Run: headless pygame with SDL's dummy video driver; simulated clock (each Clock.tick advances the game by its frame time, no real sleeping); random seed 0; keys injected as events and as key.get_pressed() state; mouse plan: one left click at the window centre at the start of phase 2, then a move to the lower-right quarter at the start of phase 3.
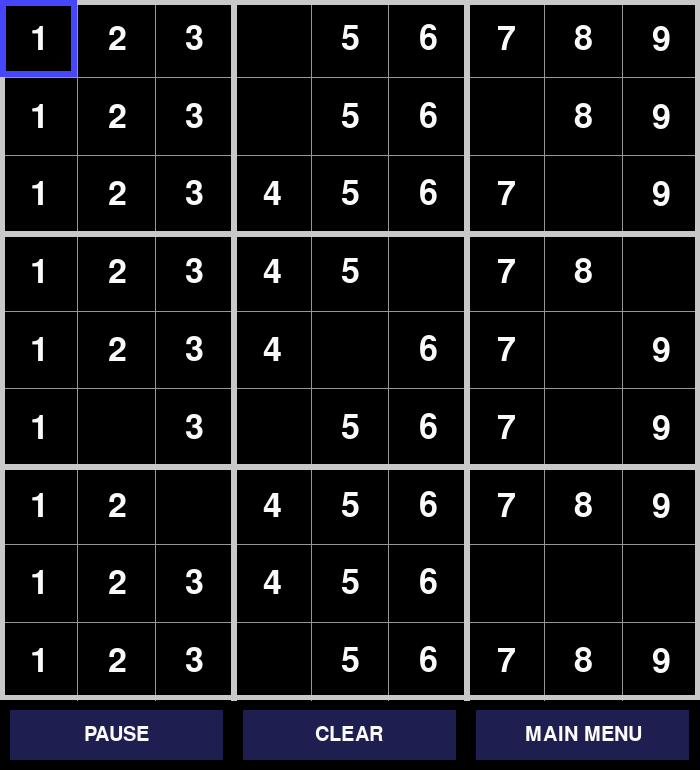
Frame 1 of 4 · flips 1–60 · no input
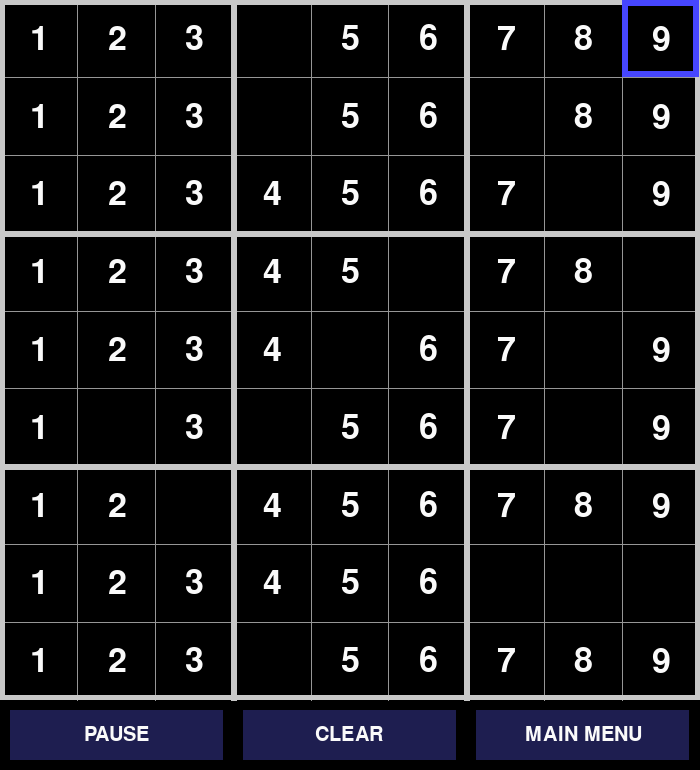
Frame 2 of 4 · flips 61–180 · clicked the window centre · tapped SPACE, RETURN · held RIGHT (→), D
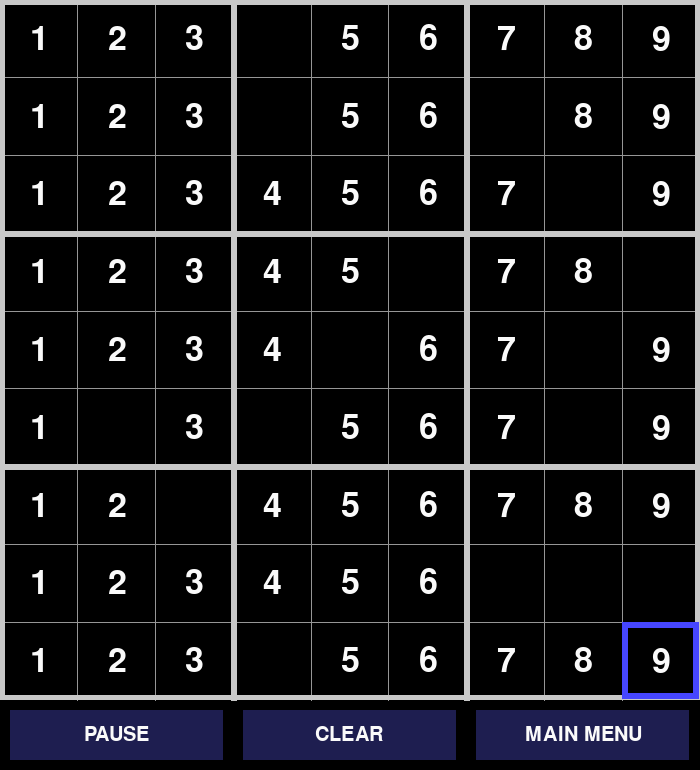
Frame 3 of 4 · flips 181–300 · moved the mouse to the lower-right quarter · held DOWN (↓), S
Frame 4 of 4 · flips 301–420 · held LEFT (←), A, UP (↑), W · screen same as frame 2, image omitted

The pygame program that drew these frames:


import pygame as pg
import time as t

import random as r # Just used to remove numbers from board

class Sudoku_GUI:

	def __init__(self, dimensions):

		pg.init()  

		# Used to control the speed of game loop
		# Acts as a buffer for user input
		self.BUFFER_DELAY = (1/20) # 20 FPS

		# Color Palette
		self.BACKGROUND_COLOR = (0, 0, 0)
		self.MAJOR_LINE_COLOR = (200, 200, 200)
		self.MINOR_LINE_COLOR = (150, 150, 150)
		self.SELECTED_BOX_COLOR = (70, 70, 255)
		self.BUTTON_COLOR = (30, 30, 80)
		self.TEXT_COLOR = (250, 250, 250)

		# Line Widths
		self.MAJOR_LINE_WIDTH = 6
		self.MINOR_LINE_WIDTH = 1

		# Fonts
		self.NUMBER_FONT = pg.font.SysFont('Consolas', 50)
		self.BUTTON_FONT = pg.font.SysFont('Consolas', 30)

		# The dimensions of the window (window is dimensions x dimensions)
		self.dimensions = dimensions

		# The dimensions of the buttons
		self.button_width = self.dimensions / 3
		self.button_height = 70
		self.button_padding = 10

		# The interval of major box in each direction
		self.major_box_x_interval = self.dimensions / 3
		self.major_box_y_interval = self.dimensions / 3

		# The interval of minor box inside the major box in each direction
		self.minor_box_x_interval = self.dimensions / 9
		self.minor_box_y_interval = self.dimensions / 9

		# Uncomment when Yaman is done with Sudoku
		# self.sudoku = Sudoku(<params>)

		# Using temporary board for numbers
		# Below code just generates a random board (not Sudoku based board)
		# Delete this once Yaman's class is integrated
		self.board = [[i for i in range(1, 10)] for j in range(1, 10)]
		for i in range(len(self.board)):
			for j in range(len(self.board[i])):
				if r.random() <= 0.3: # 30% chance of removing
					self.board[i][j] = 0


		# Represents the current selected box
		self.curr_selected_row = 0
		self.curr_selected_col = 0


	def _render_grid(self, render_screen):

		render_screen.fill(self.BACKGROUND_COLOR)

		# Draw Minor Lines
		for i in range(3):
			for j in range(1, 3):
				# Vertical Lines
				pg.draw.line(render_screen, self.MINOR_LINE_COLOR, ((self.major_box_x_interval*i) + (self.minor_box_x_interval*j), 0), \
				((self.major_box_x_interval*i) + (self.minor_box_x_interval*j), self.dimensions), self.MINOR_LINE_WIDTH)

				# Horizontal Lines
				pg.draw.line(render_screen, self.MINOR_LINE_COLOR, (0, (self.major_box_y_interval*i) + (self.minor_box_y_interval*j)), \
				(self.dimensions, (self.major_box_y_interval*i) + (self.minor_box_y_interval*j)), self.MINOR_LINE_WIDTH)

		# Draw Major Lines
		for i in range(1, 3):
			# Vertical Lines
			pg.draw.line(render_screen, self.MAJOR_LINE_COLOR, (self.major_box_x_interval*i, 0), \
			(self.major_box_x_interval*i, self.dimensions), self.MAJOR_LINE_WIDTH)

			# Horizontal Lines
			pg.draw.line(render_screen, self.MAJOR_LINE_COLOR, (0, self.major_box_y_interval*i), \
			(self.dimensions, self.major_box_y_interval*i), self.MAJOR_LINE_WIDTH)

		# Draw Outline Border of screen
		pg.draw.rect(render_screen, self.MAJOR_LINE_COLOR, (0, 0, self.dimensions, self.dimensions), 5)

		# Draw Selected Box
		pg.draw.rect(render_screen, self.SELECTED_BOX_COLOR,
		(self.minor_box_x_interval * self.curr_selected_col, self.minor_box_y_interval * self.curr_selected_row, \
		self.minor_box_x_interval, self.minor_box_y_interval), self.MAJOR_LINE_WIDTH)

		# Draw numbers
		self._render_numbers(render_screen)

		# Draw Buttons
		self._render_buttons(render_screen)

	def _render_numbers(self, render_screen):
	
		for row in range(len(self.board)):
			for col in range(len(self.board[row])):

				val = self.board[row][col]
				if val:
					value_string = str(val)
					text_surface = self.NUMBER_FONT.render(value_string, True, self.TEXT_COLOR)
					
					# Text position
					px = (self.minor_box_x_interval * col) + (self.minor_box_x_interval / 2)
					py = (self.minor_box_y_interval * row) + (self.minor_box_y_interval / 2)
					
					# Center the text
					text_rect = text_surface.get_rect(center=(px, py))

					render_screen.blit(text_surface, text_rect)

	def _render_buttons(self, render_screen):
		
		# Pause Button
		pg.draw.rect(render_screen, self.BUTTON_COLOR, 
		(self.button_padding, self.dimensions + self.button_padding, \
		self.button_width - 2*self.button_padding, self.button_height - 2*self.button_padding))
		
		px = self.button_padding + ((self.button_width - 2*self.button_padding) // 2)
		py = self.dimensions + self.button_padding + ((self.button_height - 2*self.button_padding) // 2)

		text_surface = self.BUTTON_FONT.render("PAUSE", True, self.TEXT_COLOR)
		render_screen.blit(text_surface, text_surface.get_rect(center=(px, py)))

		# Clear Button
		pg.draw.rect(render_screen, self.BUTTON_COLOR, 
		(self.button_width + self.button_padding, self.dimensions + self.button_padding, \
		self.button_width - 2*self.button_padding, self.button_height - 2*self.button_padding))

		px = self.button_width + self.button_padding + ((self.button_width - 2*self.button_padding) // 2)
		py = self.dimensions + self.button_padding + ((self.button_height - 2*self.button_padding) // 2)

		text_surface = self.BUTTON_FONT.render("CLEAR", True, self.TEXT_COLOR)
		render_screen.blit(text_surface, text_surface.get_rect(center=(px, py)))

		# Main Menu Button
		pg.draw.rect(render_screen, self.BUTTON_COLOR, 
		(2*self.button_width + self.button_padding, self.dimensions + self.button_padding, \
		self.button_width - 2*self.button_padding, self.button_height - 2*self.button_padding))

		px = 2*self.button_width + self.button_padding + ((self.button_width - 2*self.button_padding) // 2)
		py = self.dimensions + self.button_padding + ((self.button_height - 2*self.button_padding) // 2)

		text_surface = self.BUTTON_FONT.render("MAIN MENU", True, self.TEXT_COLOR)
		render_screen.blit(text_surface, text_surface.get_rect(center=(px, py)))

	def _update_current_selected_box_pos(self, input_direction):
		
		dr = input_direction[0]
		dc = input_direction[1]

		# Update current selected box only if direction is valid
		self.curr_selected_row += dr * int(0 <= self.curr_selected_row + dr <= 8)
		self.curr_selected_col += dc * int(0 <= self.curr_selected_col + dc <= 8)

	def _get_player_input(self):

		# User keyboard input
		keys = pg.key.get_pressed()

		move_direction = [0, 0]
		# The direction the selected box is moving
		if keys[pg.K_UP] or keys[pg.K_w]: # Up Direction
			move_direction = [-1, 0]
		elif keys[pg.K_DOWN] or keys[pg.K_s]: # Down Direction
			move_direction = [1, 0]
		elif keys[pg.K_LEFT] or keys[pg.K_a]: # Left Direction
			move_direction = [0, -1]
		elif keys[pg.K_RIGHT] or keys[pg.K_d]: # Right Direction
			move_direction = [0, 1]

		placed_num = 0
		# The number input from user
		# I can't think of a better way lmao
		if keys[pg.K_1]:
			placed_num = 1
		elif keys[pg.K_2]:
			placed_num = 2
		elif keys[pg.K_3]:
			placed_num = 3
		elif keys[pg.K_4]:
			placed_num = 4
		elif keys[pg.K_5]:
			placed_num = 5
		elif keys[pg.K_6]:
			placed_num = 6
		elif keys[pg.K_7]:
			placed_num = 7
		elif keys[pg.K_8]:
			placed_num = 8
		elif keys[pg.K_9]:
			placed_num = 9

		return move_direction, placed_num

	def _check_player_mouse(self):
		
		mouse_button_state = pg.mouse.get_pressed()
		
		# Left Click
		if mouse_button_state[0]:
			
			# Mouse xy position
			mx, my = pg.mouse.get_pos()

			if self.button_padding <= mx <= self.button_padding + (self.button_width - 2*self.button_padding):
				if self.dimensions + self.button_padding <= my <= self.dimensions + self.button_padding + (self.button_height - 2*self.button_padding):
					# Pause Button pressed
					self._on_pause_click()
			elif self.button_width + self.button_padding <= mx <= self.button_width + self.button_padding + (self.button_width - 2*self.button_padding):
				if self.dimensions + self.button_padding <= my <= self.dimensions + self.button_padding + (self.button_height - 2*self.button_padding):
					# Clear Button pressed
					self._on_clear_click()
			elif 2*self.button_width + self.button_padding <= mx <= 2*self.button_width + self.button_padding + (self.button_width - 2*self.button_padding):
				if self.dimensions + self.button_padding <= my <= self.dimensions + self.button_padding + (self.button_height - 2*self.button_padding):
					# Pause Button pressed
					self._on_main_menu_click()

	def _on_pause_click(self):
		# TODO Implement this method
		print("PAUSE BUTTON PRESSED")

	def _on_clear_click(self):
		# TODO Implement this method
		print("CLEAR BUTTON PRESSED")

	def _on_main_menu_click(self):
		# TODO Implement this method
		print("MAIN MENU BUTTON PRESSED")

	def run_game(self):

		# Initialize PyGame      
		game_screen = pg.display.set_mode((self.dimensions, self.dimensions + self.button_height))    
		pg.display.set_caption('PyDoku Inc.')

		game_over = False

		self._render_grid(game_screen)		

		while not game_over:

			# Poll user input
			event = pg.event.poll()
			# User closed the window
			if event.type == pg.QUIT: 
				return
	
			# Input for moving the selected box
			input_direction, placed_num = self._get_player_input()
			
			board_changed = False

			if placed_num:
				self.board[self.curr_selected_row][self.curr_selected_col] = placed_num
				board_changed = True

			if any(input_direction):
				self._update_current_selected_box_pos(input_direction)
				board_changed = True
			
			if board_changed:
				self._render_grid(game_screen)
	
			# Check player mouse to see if its over a button
			self._check_player_mouse()

			pg.display.update()
			t.sleep(self.BUFFER_DELAY)


if __name__ == "__main__":
	
	game = Sudoku_GUI(700)
	game.run_game()
